Labelled photos from "neu_processed", an image-classification folder in CRWJ-WJ/crwj. The possible labels are: crazing, inclusion, pitted surface, rolled-in scale, scratches.

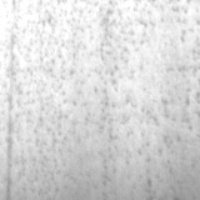
Label: pitted surface

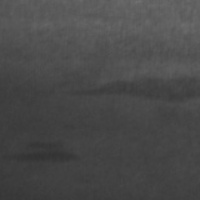
Label: inclusion

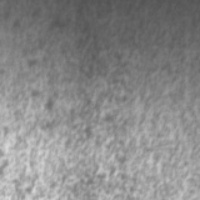
Label: pitted surface

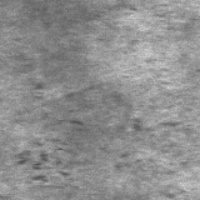
Label: rolled-in scale

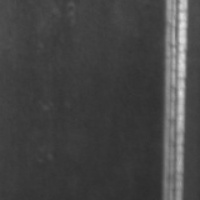
Label: scratches

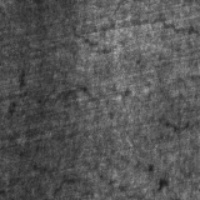
Label: crazing
